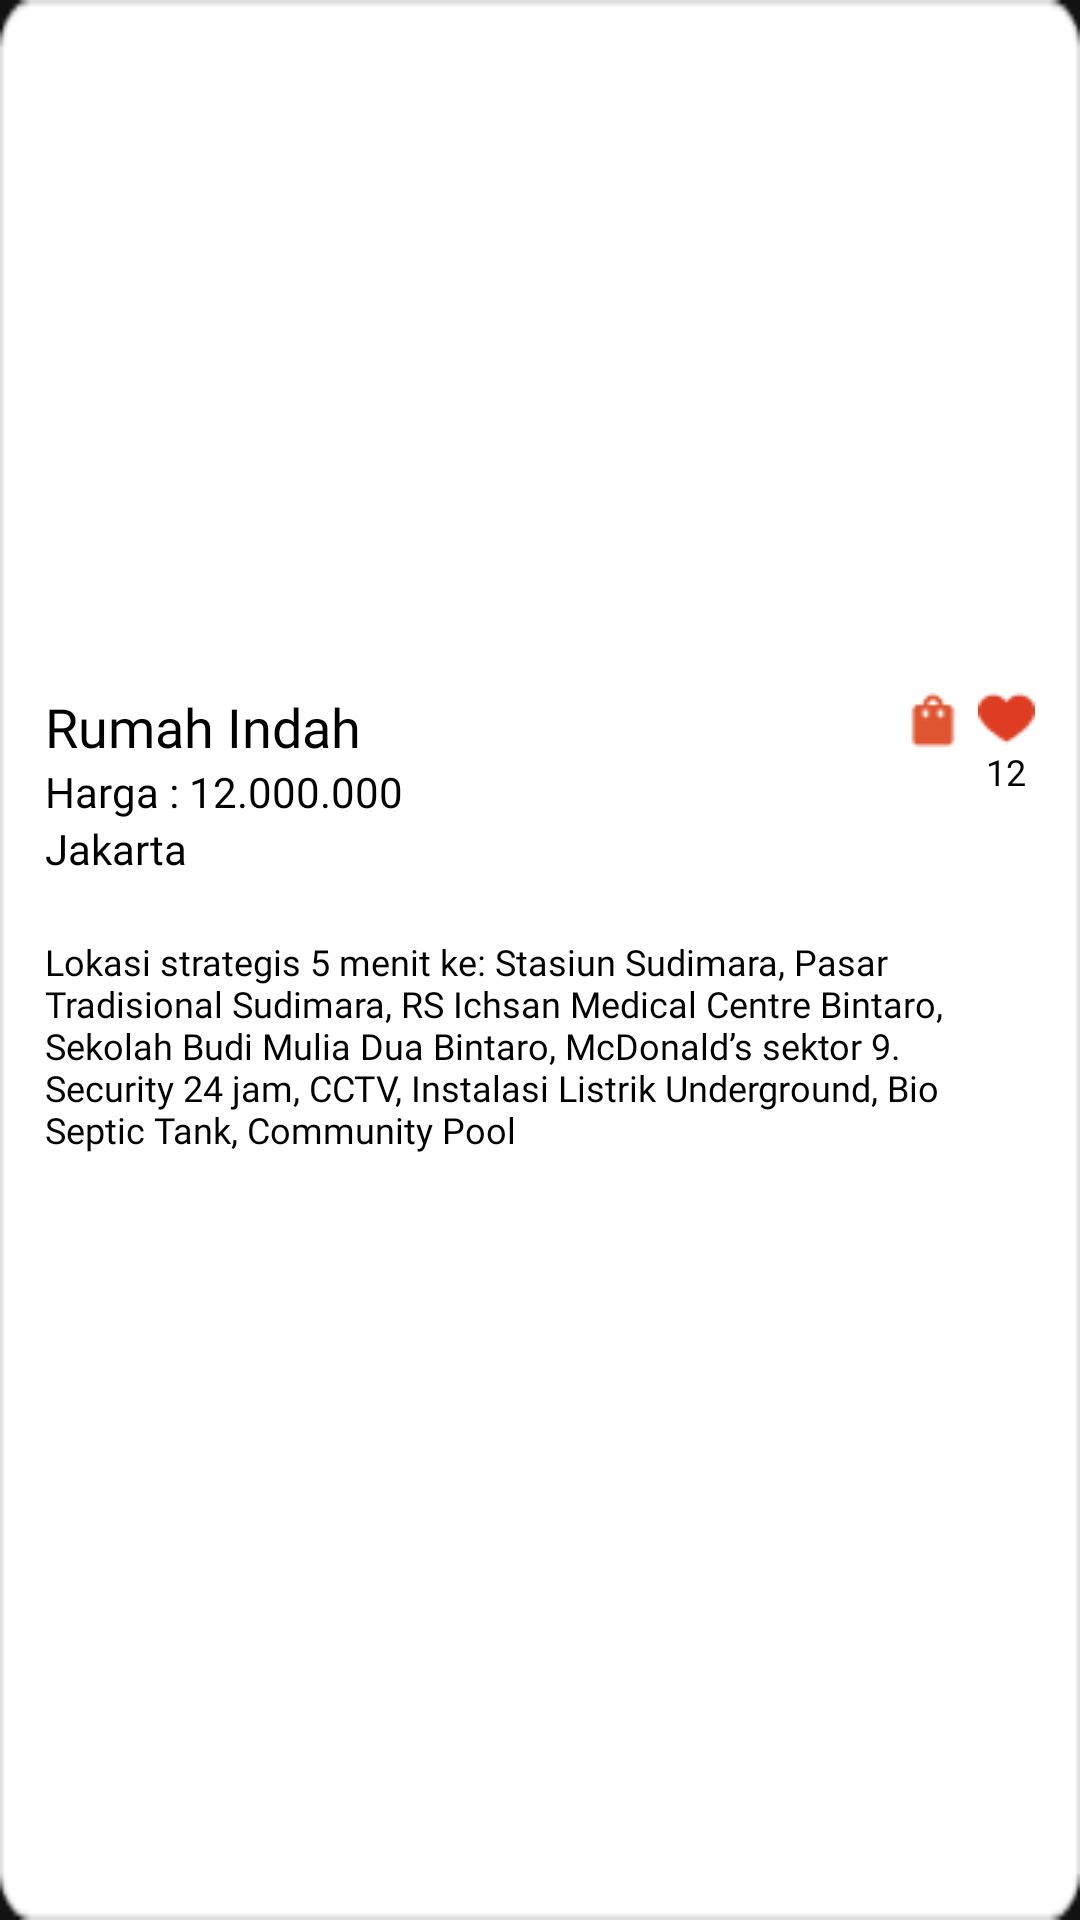

Here is an Android app screen rendered from its layout file. Give the layout XML and the strings, colors and styles it references.
<!-- AndroidManifest.xml: application theme Theme.Hunian -->
<!-- res/layout/z_katalog.xml -->
<LinearLayout
    android:layout_height="wrap_content"
    android:layout_width="match_parent"
    android:layout_marginLeft="20dp"
    android:layout_marginRight="20dp"
    xmlns:app="http://schemas.android.com/apk/res-auto"
    android:background="@drawable/rect_rv_katalog"
    xmlns:android="http://schemas.android.com/apk/res/android"
    android:padding="15dp"
    android:layout_marginBottom="15dp"
    android:orientation="vertical">

    <ImageView
        android:id="@+id/img"
        android:layout_width="250dp"
        android:layout_marginLeft="10dp"
        android:layout_marginRight="10dp"
        android:layout_gravity="center"
        android:layout_height="200dp"/>

    <RelativeLayout
        android:layout_width="match_parent"
        android:layout_height="wrap_content"
        android:layout_marginTop="15dp">
        <LinearLayout
            android:layout_width="wrap_content"
            android:layout_height="wrap_content"
            android:orientation="vertical">
            <TextView
                android:id="@+id/nama"
                android:layout_width="wrap_content"
                android:layout_height="wrap_content"
                android:text="Rumah Indah"
                android:textColor="@color/black"
                android:fontFamily="@font/roboto_medium"
                android:textSize="18sp"/>
            <TextView
                android:id="@+id/harga"
                android:layout_width="wrap_content"
                android:layout_height="wrap_content"
                android:text="Harga : 12.000.000"
                android:textColor="@color/black"
                android:fontFamily="@font/roboto_medium"
                android:textSize="14sp"/>
            <TextView
                android:id="@+id/kota"
                android:layout_width="wrap_content"
                android:layout_height="wrap_content"
                android:text="Jakarta"
                android:textColor="@color/black"
                android:fontFamily="@font/roboto_regular"
                android:textSize="14sp"/>
        </LinearLayout>
        <LinearLayout
            android:layout_width="wrap_content"
            android:layout_height="wrap_content"
            android:orientation="horizontal"
            android:layout_alignParentRight="true">
            <ImageButton
                android:id="@+id/btn_keranjang"
                android:layout_width="wrap_content"
                android:layout_height="wrap_content"
                android:background="@drawable/btn_keranjang_small"/>
            <LinearLayout
                android:layout_width="wrap_content"
                android:layout_height="wrap_content"
                android:orientation="vertical"
                android:layout_marginLeft="5dp">
                <ImageButton
                    android:id="@+id/btn_like"
                    android:layout_width="wrap_content"
                    android:layout_height="wrap_content"
                    android:background="@drawable/btn_love_small"/>
                <TextView
                    android:id="@+id/jml_like"
                    android:layout_width="wrap_content"
                    android:layout_height="wrap_content"
                    android:text="12"
                    android:layout_gravity="center"
                    android:textColor="@color/black"
                    android:fontFamily="@font/roboto_medium"
                    android:textSize="12sp"/>
            </LinearLayout>


        </LinearLayout>
    </RelativeLayout>

    <HorizontalScrollView
        android:layout_width="match_parent"
        android:layout_height="wrap_content"
        android:layout_marginTop="10dp">

        <LinearLayout
            android:layout_width="match_parent"
            android:layout_height="wrap_content"
            android:orientation="horizontal">

            <androidx.recyclerview.widget.RecyclerView
                android:id="@+id/rvDetail"
                android:layout_width="match_parent"
                android:layout_height="wrap_content"
                android:orientation="horizontal"
                app:layoutManager="androidx.recyclerview.widget.LinearLayoutManager">

            </androidx.recyclerview.widget.RecyclerView>

        </LinearLayout>
    </HorizontalScrollView>

    <TextView
        android:id="@+id/ket"
        android:layout_width="wrap_content"
        android:layout_height="wrap_content"
        android:text="Lokasi strategis 5 menit ke: Stasiun Sudimara, Pasar Tradisional Sudimara, RS Ichsan Medical Centre Bintaro, Sekolah Budi Mulia Dua Bintaro, McDonald’s sektor 9. Security 24 jam, CCTV, Instalasi Listrik Underground, Bio Septic Tank, Community Pool"
        android:textColor="@color/black"
        android:layout_marginTop="10dp"
        android:fontFamily="@font/roboto_regular"
        android:textSize="12sp"/>

</LinearLayout>
<!-- resources referenced by this layout -->
<resources>
  <color name="black">#FF000000</color>
  <!-- drawable btn_keranjang_small: png bitmap (drawable-v24, 364 bytes) -->
  <!-- drawable btn_love_small: png bitmap (drawable-v24, 480 bytes) -->
  <!-- drawable rect_rv_katalog: png bitmap (drawable-v24, 1826 bytes) -->
  <style name="Theme.Hunian" parent="Theme.MaterialComponents.NoActionBar">
          
          <item name="colorPrimary">@color/purple_500</item>
          <item name="colorPrimaryVariant">@color/purple_700</item>
          <item name="colorOnPrimary">@color/white</item>
          
          <item name="colorSecondary">@color/teal_200</item>
          <item name="colorSecondaryVariant">@color/teal_700</item>
          <item name="colorOnSecondary">@color/black</item>
          
          <item name="android:statusBarColor" tools:targetApi="l">?attr/colorPrimaryVariant</item>
          
      </style>
  <color name="purple_500">#FF6200EE</color>
  <color name="purple_700">#FF3700B3</color>
  <color name="white">#FFFFFFFF</color>
  <color name="teal_200">#FF03DAC5</color>
  <color name="teal_700">#FF018786</color>
</resources>
